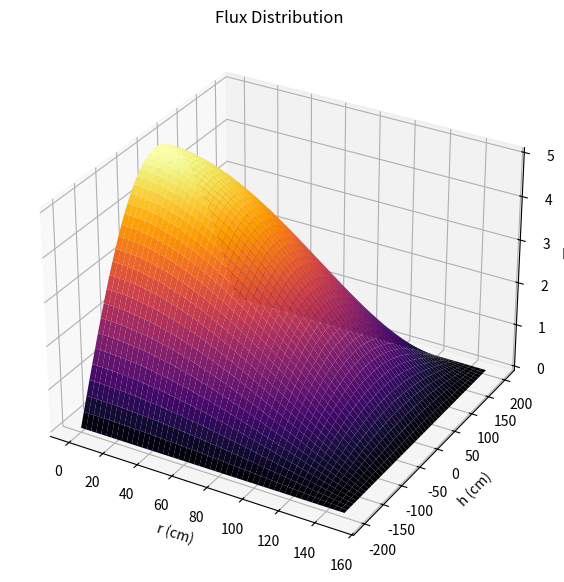

Python code for this plot:
# -*- coding: utf-8 -*-


from scipy.special import jv
import matplotlib.pyplot as plt
import numpy as np
from numpy import pi
import scipy as si


''''REACTOR CONFIGURATION'''

EperF=200 * 1.6022e-13 #joules per fission





class pwr:
    fuelrho = 8e20        # at/cm3
    sigf    = 585e-24     # cm2
    f0      = 5e13        # peak flux (n/cm2/s)
    EperF   = 3.2e-11     # ~200 MeV in joules

    def __init__(self, R, H):
        self.R = R   # extrapolated radius (cm)
        self.H = H   # extrapolated height (cm)

    def flux(self, r, h):
        """neutron flux at a single (r, h) point"""
        return self.f0 * jv(0, 2.405 * r / self.R) * np.cos(pi * h / self.H)

    def power(self):

        integrand = lambda h, r: self.fuelrho * self.sigf * EperF * self.f0 * jv(0, 2.405 * r / self.R) * np.cos(pi * h / self.H)

        P, err = si.integrate.dblquad(
            integrand,
            0, self.R,-self.H / 2,self.H / 2  )
        return P, err
    

core=pwr(R=150,H=400)
print(core.power())


r=np.linspace(0,core.R,1000)
h=np.linspace(-core.H/2,core.H/2,1000)
rgrid,hgrid=np.meshgrid(r,h)
f=core.flux(rgrid,hgrid)

from mpl_toolkits.mplot3d import Axes3D

fig = plt.figure(figsize=(10, 7))
ax = fig.add_subplot(111, projection='3d')
ax.plot_surface(rgrid, hgrid, f, cmap='inferno',)
ax.set_xlabel('r (cm)')
ax.set_ylabel('h (cm)')
ax.set_zlabel('Flux')
ax.set_title('Flux Distribution')
plt.show()
